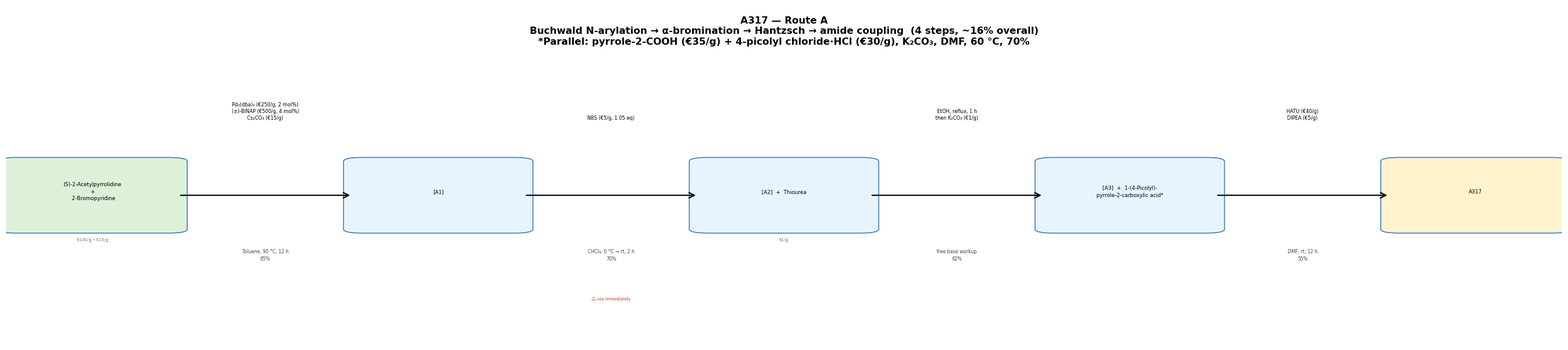

Recreate this plot in Python. (Note: this script raises an exception after producing the figure.)

import matplotlib
matplotlib.use('Agg')
import matplotlib.pyplot as plt
import matplotlib.patches as mpatches

def make_scheme(steps, title, filename, figsize=(24, 5.5)):
    n = len(steps)
    total_slots = 2 * n + 1
    slot_w = 1.0 / total_slots
    y_mid = 0.44
    box_h = 0.20
    box_w = slot_w * 0.88

    fig, ax = plt.subplots(figsize=figsize)
    ax.set_xlim(0, 1); ax.set_ylim(0, 1); ax.axis('off')
    ax.set_facecolor('white'); fig.patch.set_facecolor('white')
    ax.text(0.5, 0.97, title, ha='center', va='top', fontsize=11.5,
            fontweight='bold', fontfamily='DejaVu Sans')

    def cbox(cx, lines, color, price=None):
        bx, by = cx - box_w/2, y_mid - box_h/2
        ax.add_patch(mpatches.FancyBboxPatch((bx, by), box_w, box_h,
            boxstyle="round,pad=0.012", lw=1.1,
            edgecolor='#3a7abf', facecolor=color, zorder=3))
        ax.text(cx, y_mid+0.01, '\n'.join(lines), ha='center', va='center',
                fontsize=6.2, fontfamily='DejaVu Sans', multialignment='center',
                linespacing=1.35, zorder=4)
        if price:
            ax.text(cx, by-0.025, price, ha='center', va='top',
                    fontsize=5.5, color='#777', fontstyle='italic', zorder=4)

    def arrow(x1, x2, reagents, cond, yld, warn=None):
        mx = (x1+x2)/2
        ax.annotate('', xy=(x2, y_mid), xytext=(x1, y_mid),
                    arrowprops=dict(arrowstyle='->', color='#111', lw=1.6, mutation_scale=16), zorder=5)
        ax.text(mx, y_mid+0.22, '\n'.join(reagents), ha='center', va='bottom',
                fontsize=5.8, multialignment='center', linespacing=1.3,
                fontfamily='DejaVu Sans', zorder=5)
        ax.text(mx, y_mid-0.16, cond+('\n'+yld if yld else ''), ha='center', va='top',
                fontsize=5.5, color='#444', multialignment='center', linespacing=1.3,
                fontfamily='DejaVu Sans', zorder=5)
        if warn:
            ax.text(mx, y_mid-0.30, warn, ha='center', va='top',
                    fontsize=5.2, color='#c0392b', zorder=5)

    for i, s in enumerate(steps):
        cs, ps = 2*i, 2*i+2
        cx, x1 = (cs+0.5)*slot_w, (cs+1)*slot_w
        x2, px = (2*i+2)*slot_w, (ps+0.5)*slot_w
        cbox(cx, s['sm_lines'], '#DFF0D8' if i==0 else '#E8F4FD', s.get('sm_price'))
        arrow(x1, x2, s['reagents'], s.get('conditions',''), s.get('yield_str',''), s.get('warning'))
        if i == len(steps)-1:
            cbox(px, s['product_lines'], '#FFF3CD', s.get('product_price'))

    ax.axhline(y_mid, xmin=0.01, xmax=0.99, color='#e0e0e0', lw=0.4, zorder=1)
    plt.tight_layout(rect=[0,0,1,0.95])
    path = f"{OUT}/{filename}"
    plt.savefig(path, dpi=160, bbox_inches='tight', facecolor='white', edgecolor='none')
    plt.close()
    print(f"Saved: {path}")

# ── A317 Route A ──────────────────────────────────────────────────────────────
make_scheme([
    dict(sm_lines=['(S)-2-Acetylpyrrolidine','+',' 2-Bromopyridine'],
         sm_price='€130/g + €15/g',
         reagents=['Pd₂(dba)₃ (€250/g, 2 mol%)','(±)-BINAP (€500/g, 4 mol%)','Cs₂CO₃ (€15/g)'],
         conditions='Toluene, 90 °C, 12 h', yield_str='65%',
         product_lines=['(S)-2-Acetyl-1-(pyridin-2-yl)','pyrrolidine  [A1]']),
    dict(sm_lines=['[A1]'],
         reagents=['NBS (€5/g, 1.05 eq)'],
         conditions='CHCl₃, 0 °C → rt, 2 h', yield_str='70%',
         warning='⚠ use immediately',
         product_lines=['α-Bromoketone  [A2]']),
    dict(sm_lines=['[A2]  +  Thiourea'],
         sm_price='€1/g',
         reagents=['EtOH, reflux, 1 h','then K₂CO₃ (€1/g)'],
         conditions='free base workup', yield_str='62%',
         product_lines=['2-Aminothiazole  [A3]']),
    dict(sm_lines=['[A3]  +  1-(4-Picolyl)-','pyrrole-2-carboxylic acid*'],
         reagents=['HATU (€40/g)','DIPEA (€5/g)'],
         conditions='DMF, rt, 12 h', yield_str='55%',
         product_lines=['A317']),
], 'A317 — Route A\nBuchwald N-arylation → α-bromination → Hantzsch → amide coupling  (4 steps, ~16% overall)\n*Parallel: pyrrole-2-COOH (€35/g) + 4-picolyl chloride·HCl (€30/g), K₂CO₃, DMF, 60 °C, 70%',
   'a317_route_A.png', figsize=(26, 6.2))

# ── A317 Route B ──────────────────────────────────────────────────────────────
make_scheme([
    dict(sm_lines=['(S)-2-Acetylpyrrolidine'],
         sm_price='€130/g',
         reagents=['NBS (€5/g, 1.05 eq)'],
         conditions='CHCl₃, −10 °C, 1 h', yield_str='68%',
         warning='⚠ use immediately',
         product_lines=['α-Bromoketone  [B1]','(free NH)']),
    dict(sm_lines=['[B1]  +  Thiourea'],
         sm_price='€1/g',
         reagents=['EtOH, reflux, 45 min','then K₂CO₃ (€1/g)'],
         conditions='free base workup', yield_str='58%',
         product_lines=['2-Aminothiazole  [B2]','(free pyrrolidine NH)']),
    dict(sm_lines=['[B2]  +  Picolyl-pyrrole','carboxylic acid*'],
         reagents=['HATU (€40/g)', 'DIPEA (€5/g)'],
         conditions='DMF, rt, 12 h', yield_str='50%',
         product_lines=['Amide  [B3]','(free pyrrolidine NH)']),
    dict(sm_lines=['[B3]  +  2-Fluoropyridine'],
         sm_price='€25/g',
         reagents=['K₂CO₃ (€1/g)'],
         conditions='DMSO, 130 °C, 16 h', yield_str='50%',
         warning='⚠ monitor ee (epimerisation risk)',
         product_lines=['A317']),
], 'A317 — Route B\nα-bromination → Hantzsch → amide → SNAr N-arylation  (4 steps, ~16% overall, Pd-free)\n*Parallel: pyrrole-2-COOH (€35/g) + 4-picolyl chloride·HCl (€30/g), K₂CO₃, DMF, 60 °C, 70%',
   'a317_route_B.png', figsize=(26, 6.2))

# ── A317 Route C ──────────────────────────────────────────────────────────────
make_scheme([
    dict(sm_lines=['2-Amino-4-bromothiazole','+',' Picolyl-pyrrole','carboxylic acid*'],
         sm_price='€60/g  (*see parallel)',
         reagents=['HATU (€40/g)', 'DIPEA (€5/g)'],
         conditions='DMF, rt, 12 h', yield_str='65%',
         product_lines=['N-(4-Bromothiazol-2-yl)amide','[C1]']),
    dict(sm_lines=['[C1]  +  (S)-Pyrrolidinyl','boronate pinacol ester†'],
         sm_price='(†from N-Boc-L-Pro €35/g + B₂Pin₂ €80/g)',
         reagents=['Pd(PPh₃)₄ (€150/g, 5 mol%)', 'K₂CO₃ (€1/g)'],
         conditions='Dioxane/H₂O, 80 °C, 12 h', yield_str='45%',
         warning='⚠ EXTRAPOLATION — boronate prep needs validation',
         product_lines=['A317']),
], 'A317 — Route C\nAmide on commercial aminobromothiazole → Suzuki  (2 steps + parallel prep, ~13–18% overall)\n†Boronate synthesis: N-Boc-L-Pro → decarboxylative borylation — requires experimental validation',
   'a317_route_C.png', figsize=(18, 6.2))

print("A317 done")
